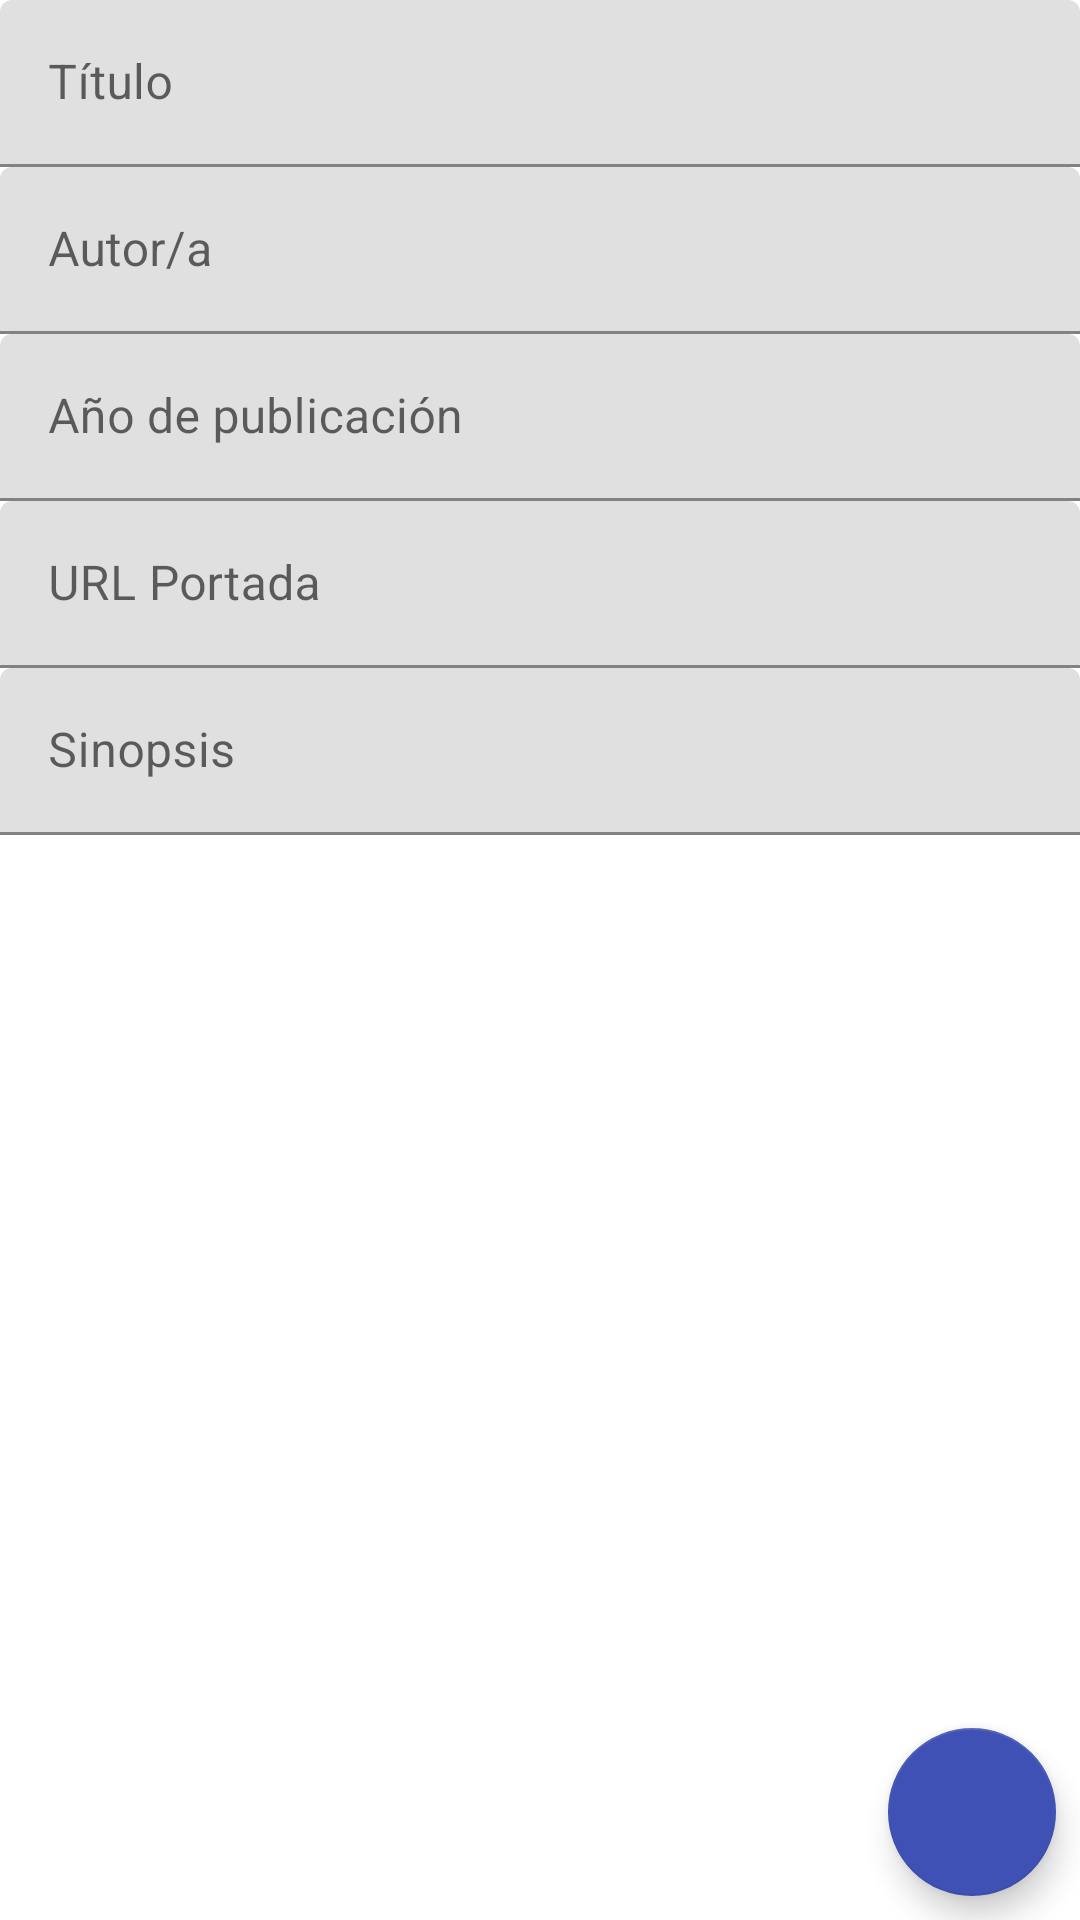

Android layout source for this screen:
<!-- AndroidManifest.xml: application theme AppTheme -->
<!-- res/layout/agregar_fragment.xml -->
<?xml version="1.0" encoding="utf-8"?>
<layout xmlns:tools="http://schemas.android.com/tools"
    xmlns:android="http://schemas.android.com/apk/res/android"
    xmlns:app="http://schemas.android.com/apk/res-auto">

    <data>

    </data>

    <androidx.constraintlayout.widget.ConstraintLayout
        android:id="@+id/clAgregar"
        android:layout_width="match_parent"
        android:layout_height="match_parent"
        android:layout_marginStart="8dp"
        android:layout_marginTop="8dp"
        android:layout_marginEnd="8dp">

        <com.google.android.material.textfield.TextInputLayout
            android:id="@+id/tilTitulo"
            android:layout_width="match_parent"
            android:layout_height="wrap_content"
            app:layout_constraintStart_toStartOf="parent"
            app:layout_constraintEnd_toEndOf="parent"
            app:layout_constraintTop_toTopOf="parent">

            <com.google.android.material.textfield.TextInputEditText
                android:id="@+id/txtTitulo"
                android:layout_width="match_parent"
                android:layout_height="wrap_content"
                android:hint="@string/titulo_hint"
                android:inputType="textPersonName" />
        </com.google.android.material.textfield.TextInputLayout>

        <com.google.android.material.textfield.TextInputLayout
            android:id="@+id/tilAutor"
            android:layout_width="match_parent"
            android:layout_height="wrap_content"
            app:layout_constraintStart_toStartOf="parent"
            app:layout_constraintEnd_toEndOf="parent"
            app:layout_constraintTop_toBottomOf="@id/tilTitulo">

            <com.google.android.material.textfield.TextInputEditText
                android:id="@+id/txtAutor"
                android:layout_width="match_parent"
                android:layout_height="wrap_content"
                android:hint="@string/autor_hint"
                android:inputType="textPersonName" />
        </com.google.android.material.textfield.TextInputLayout>

        <com.google.android.material.textfield.TextInputLayout
            android:id="@+id/tilFecha"
            android:layout_width="match_parent"
            android:layout_height="wrap_content"
            app:layout_constraintStart_toStartOf="parent"
            app:layout_constraintEnd_toEndOf="parent"
            app:layout_constraintTop_toBottomOf="@id/tilAutor">

            <com.google.android.material.textfield.TextInputEditText
                android:id="@+id/txtFecha"
                android:layout_width="match_parent"
                android:layout_height="wrap_content"
                android:maxEms="4"
                android:hint="@string/fecha_hint"
                android:inputType="number"/>
        </com.google.android.material.textfield.TextInputLayout>

        <com.google.android.material.textfield.TextInputLayout
            android:id="@+id/tilPortada"
            android:layout_width="match_parent"
            android:layout_height="wrap_content"
            app:layout_constraintStart_toStartOf="parent"
            app:layout_constraintEnd_toEndOf="parent"
            app:layout_constraintTop_toBottomOf="@id/tilFecha">

            <com.google.android.material.textfield.TextInputEditText
                android:id="@+id/txtPortada"
                android:layout_width="match_parent"
                android:layout_height="wrap_content"
                android:hint="@string/portada_hint"
                android:inputType="textUri" />
        </com.google.android.material.textfield.TextInputLayout>

        <com.google.android.material.textfield.TextInputLayout
            android:id="@+id/tilSinopsis"
            android:layout_width="match_parent"
            android:layout_height="wrap_content"
            app:layout_constraintStart_toStartOf="parent"
            app:layout_constraintEnd_toEndOf="parent"
            app:layout_constraintTop_toBottomOf="@id/tilPortada">

            <com.google.android.material.textfield.TextInputEditText
                android:id="@+id/txtSinopsis"
                android:layout_width="match_parent"
                android:layout_height="wrap_content"
                android:inputType="textMultiLine"
                android:hint="@string/sinopsis_hint" />
        </com.google.android.material.textfield.TextInputLayout>

        <com.google.android.material.floatingactionbutton.FloatingActionButton
            android:id="@+id/agregar_fab"
            android:layout_width="wrap_content"
            android:layout_height="wrap_content"
            android:layout_gravity="bottom|end"
            android:layout_marginEnd="8dp"
            android:layout_marginBottom="8dp"
            android:src="@drawable/ic_save_black_24dp"
            app:backgroundTint="@color/colorPrimary"
            app:layout_constraintBottom_toBottomOf="parent"
            app:layout_constraintEnd_toEndOf="parent" />

    </androidx.constraintlayout.widget.ConstraintLayout>
</layout>
<!-- resources referenced by this layout -->
<resources>
  <color name="colorPrimary">#3f51b5</color>
  <string name="autor_hint">Autor/a</string>
  <string name="fecha_hint">Año de publicación</string>
  <string name="portada_hint">URL Portada</string>
  <string name="sinopsis_hint">Sinopsis</string>
  <string name="titulo_hint">Título</string>
</resources>
